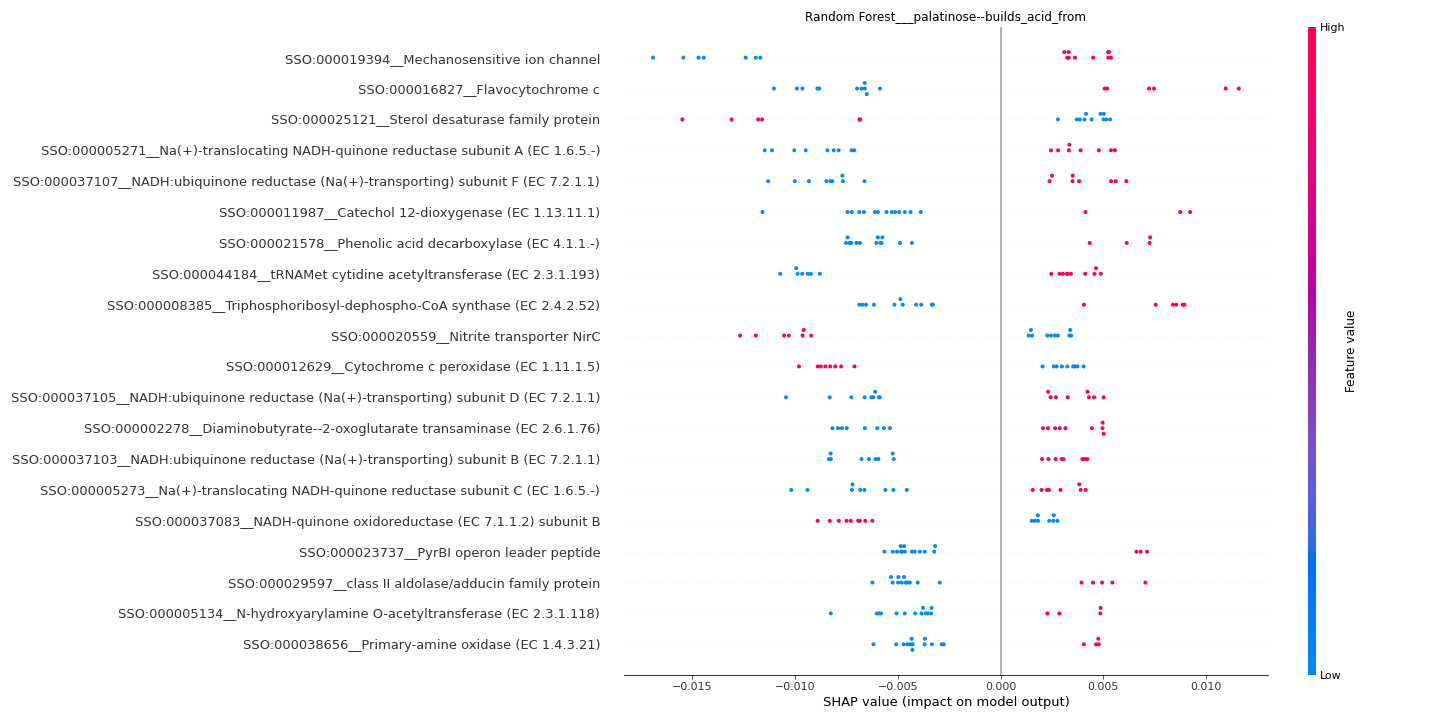

The table this chart was drawn from, first rows:
feature	importance
SSO:000019394__Mechanosensitive ion chan…	0.008221
SSO:000016827__Flavocytochrome c	0.007951
SSO:000025121__Sterol desaturase family …	0.006712
SSO:000005271__Na(+)-translocating NADH-…	0.006616
SSO:000037107__NADH:ubiquinone reductase…	0.006495
SSO:000011987__Catechol 12-dioxygenase (…	0.006343
SSO:000021578__Phenolic acid decarboxyla…	0.006299
SSO:000044184__tRNAMet cytidine acetyltr…	0.006125
SSO:000008385__Triphosphoribosyl-dephosp…	0.006005
SSO:000020559__Nitrite transporter NirC	0.005798
SSO:000012629__Cytochrome c peroxidase (…	0.005631
SSO:000037105__NADH:ubiquinone reductase…	0.005402
SSO:000002278__Diaminobutyrate--2-oxoglu…	0.005143
SSO:000037103__NADH:ubiquinone reductase…	0.005053
SSO:000005273__Na(+)-translocating NADH-…	0.005048
SSO:000037083__NADH-quinone oxidoreducta…	0.004919
SSO:000023737__PyrBI operon leader pepti…	0.004875
SSO:000029597__class II aldolase/adducin…	0.004867
SSO:000005134__N-hydroxyarylamine O-acet…	0.004488
SSO:000038656__Primary-amine oxidase (EC…	0.004258
